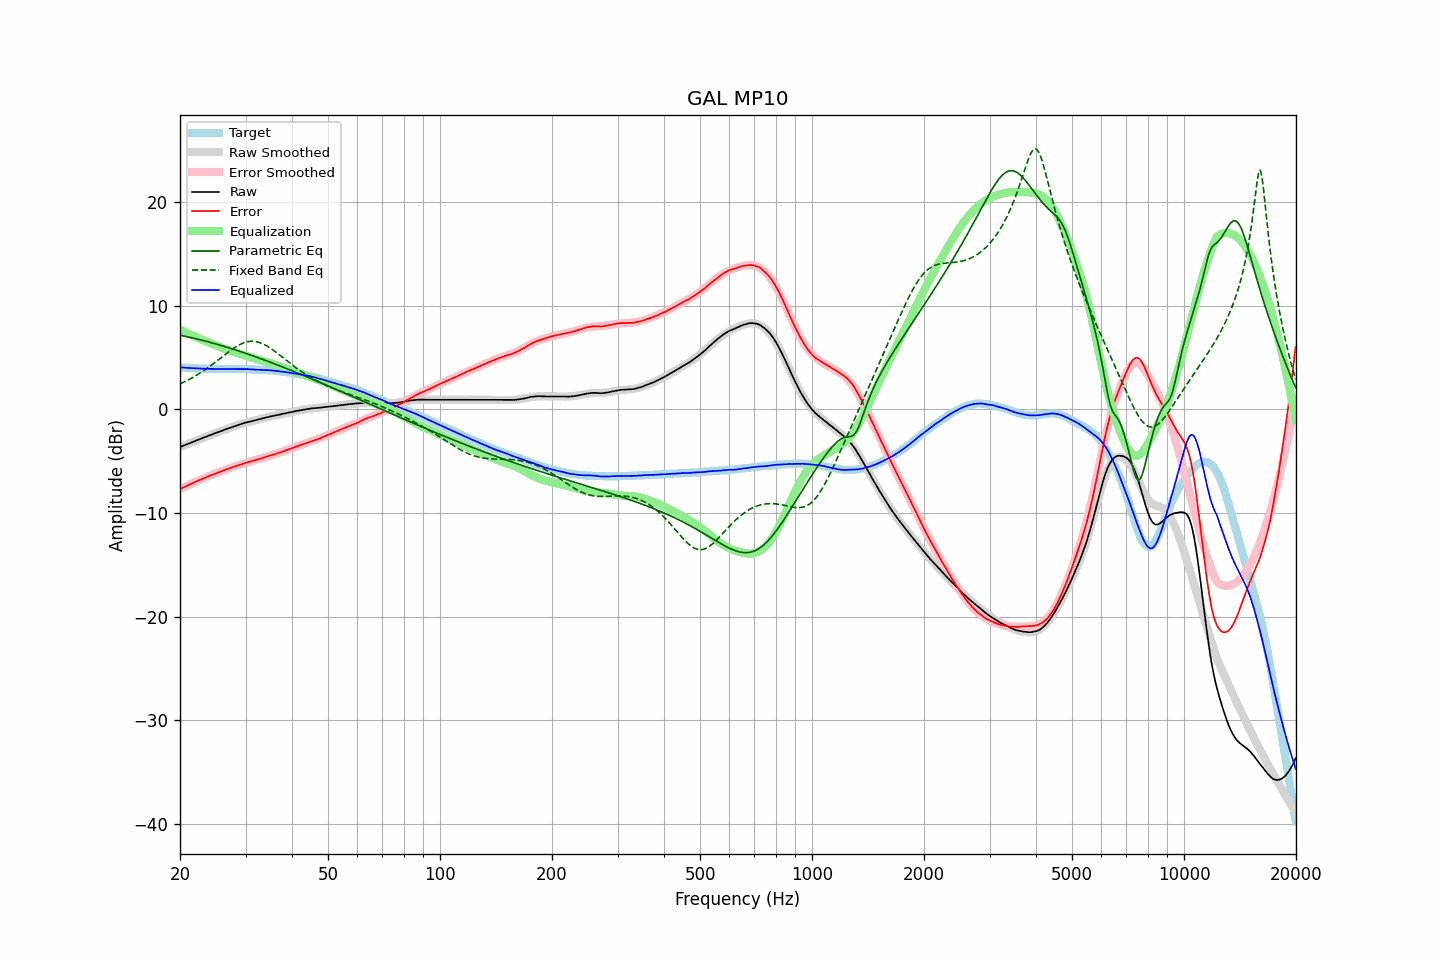

The data file committed next to this chart (first rows):
frequency, raw, error, smoothed, error_smoothed, equalization, parametric_eq, fixed_band_eq, equalized_raw, equalized_smoothed, target
20.00, -3.63, -7.69, -3.64, -7.70, 7.70, 7.16, 2.46, 4.07, 4.06, 4.06
20.20, -3.57, -7.62, -3.57, -7.62, 7.62, 7.13, 2.53, 4.05, 4.05, 4.05
20.40, -3.51, -7.55, -3.51, -7.55, 7.55, 7.09, 2.60, 4.04, 4.04, 4.04
20.61, -3.45, -7.48, -3.45, -7.47, 7.47, 7.06, 2.68, 4.02, 4.03, 4.03
20.81, -3.39, -7.40, -3.39, -7.40, 7.40, 7.03, 2.75, 4.01, 4.01, 4.01
21.02, -3.32, -7.32, -3.32, -7.33, 7.33, 6.99, 2.83, 4.01, 4.00, 4.00
21.23, -3.26, -7.25, -3.26, -7.25, 7.25, 6.96, 2.92, 3.99, 3.99, 3.99
21.44, -3.20, -7.20, -3.20, -7.18, 7.18, 6.92, 3.00, 3.98, 3.98, 4.00
21.66, -3.14, -7.12, -3.14, -7.11, 7.11, 6.89, 3.09, 3.97, 3.97, 3.97
21.87, -3.08, -7.05, -3.08, -7.04, 7.04, 6.85, 3.18, 3.96, 3.96, 3.97
22.09, -3.01, -6.96, -3.02, -6.97, 6.97, 6.82, 3.27, 3.96, 3.96, 3.95
22.31, -2.95, -6.90, -2.96, -6.90, 6.90, 6.78, 3.36, 3.95, 3.95, 3.95
22.54, -2.89, -6.83, -2.89, -6.84, 6.84, 6.74, 3.46, 3.94, 3.94, 3.94
22.76, -2.83, -6.77, -2.83, -6.77, 6.77, 6.70, 3.56, 3.94, 3.94, 3.94
22.99, -2.77, -6.70, -2.77, -6.70, 6.70, 6.66, 3.66, 3.93, 3.93, 3.93
23.22, -2.71, -6.63, -2.71, -6.64, 6.64, 6.62, 3.77, 3.92, 3.93, 3.92
23.45, -2.65, -6.58, -2.65, -6.57, 6.57, 6.58, 3.88, 3.92, 3.92, 3.93
23.69, -2.59, -6.51, -2.59, -6.51, 6.51, 6.54, 3.98, 3.91, 3.92, 3.91
23.92, -2.53, -6.43, -2.53, -6.44, 6.44, 6.50, 4.10, 3.91, 3.91, 3.90
24.16, -2.47, -6.38, -2.47, -6.38, 6.38, 6.46, 4.21, 3.91, 3.91, 3.91
24.40, -2.41, -6.32, -2.41, -6.32, 6.32, 6.41, 4.33, 3.91, 3.90, 3.91
24.65, -2.35, -6.26, -2.35, -6.26, 6.26, 6.37, 4.44, 3.90, 3.90, 3.91
24.89, -2.29, -6.20, -2.30, -6.20, 6.20, 6.33, 4.56, 3.90, 3.90, 3.91
25.14, -2.24, -6.14, -2.24, -6.14, 6.14, 6.28, 4.68, 3.89, 3.90, 3.89
25.39, -2.18, -6.07, -2.18, -6.07, 6.07, 6.24, 4.80, 3.89, 3.90, 3.89
25.65, -2.12, -6.01, -2.12, -6.02, 6.02, 6.19, 4.92, 3.89, 3.89, 3.89
25.91, -2.06, -5.95, -2.06, -5.96, 5.96, 6.15, 5.04, 3.89, 3.89, 3.89
26.16, -2.00, -5.90, -2.01, -5.90, 5.90, 6.10, 5.17, 3.90, 3.89, 3.90
26.43, -1.95, -5.85, -1.95, -5.84, 5.84, 6.05, 5.29, 3.89, 3.89, 3.89
26.69, -1.89, -5.78, -1.89, -5.79, 5.79, 6.01, 5.41, 3.89, 3.89, 3.89
26.96, -1.84, -5.73, -1.84, -5.73, 5.73, 5.96, 5.52, 3.89, 3.89, 3.89
27.23, -1.78, -5.67, -1.78, -5.68, 5.68, 5.91, 5.64, 3.89, 3.89, 3.89
27.50, -1.73, -5.62, -1.73, -5.62, 5.62, 5.86, 5.75, 3.89, 3.89, 3.89
27.77, -1.67, -5.56, -1.67, -5.57, 5.57, 5.81, 5.86, 3.89, 3.89, 3.89
28.05, -1.62, -5.51, -1.62, -5.51, 5.51, 5.76, 5.96, 3.89, 3.90, 3.89
28.33, -1.57, -5.47, -1.56, -5.46, 5.46, 5.71, 6.06, 3.89, 3.90, 3.90
28.62, -1.51, -5.41, -1.51, -5.41, 5.41, 5.66, 6.15, 3.90, 3.90, 3.89
28.90, -1.46, -5.36, -1.46, -5.36, 5.36, 5.61, 6.24, 3.90, 3.89, 3.90
29.19, -1.41, -5.31, -1.42, -5.31, 5.31, 5.56, 6.31, 3.90, 3.89, 3.90
29.48, -1.36, -5.26, -1.37, -5.26, 5.26, 5.51, 6.38, 3.90, 3.89, 3.90
29.78, -1.31, -5.20, -1.32, -5.21, 5.21, 5.45, 6.44, 3.90, 3.89, 3.89
30.08, -1.26, -5.15, -1.28, -5.16, 5.16, 5.40, 6.49, 3.90, 3.88, 3.89
30.38, -1.23, -5.11, -1.24, -5.12, 5.12, 5.35, 6.53, 3.89, 3.88, 3.88
30.68, -1.19, -5.06, -1.20, -5.07, 5.07, 5.29, 6.55, 3.88, 3.88, 3.87
30.99, -1.16, -5.03, -1.16, -5.03, 5.03, 5.24, 6.57, 3.86, 3.87, 3.87
31.30, -1.12, -4.99, -1.12, -4.98, 4.98, 5.19, 6.57, 3.86, 3.86, 3.86
31.61, -1.09, -4.95, -1.08, -4.93, 4.93, 5.13, 6.57, 3.84, 3.85, 3.86
31.93, -1.05, -4.89, -1.04, -4.89, 4.89, 5.08, 6.55, 3.84, 3.85, 3.84
32.24, -1.01, -4.85, -1.00, -4.84, 4.84, 5.02, 6.52, 3.83, 3.84, 3.84
32.57, -0.97, -4.80, -0.97, -4.80, 4.80, 4.96, 6.48, 3.82, 3.83, 3.83
32.89, -0.93, -4.75, -0.93, -4.75, 4.75, 4.91, 6.43, 3.82, 3.82, 3.82
33.22, -0.89, -4.71, -0.89, -4.71, 4.71, 4.85, 6.36, 3.81, 3.81, 3.82
33.55, -0.85, -4.66, -0.85, -4.66, 4.66, 4.79, 6.29, 3.81, 3.81, 3.81
33.89, -0.81, -4.61, -0.81, -4.61, 4.61, 4.74, 6.21, 3.80, 3.80, 3.79
34.23, -0.77, -4.55, -0.78, -4.56, 4.56, 4.68, 6.13, 3.79, 3.79, 3.78
34.57, -0.73, -4.51, -0.74, -4.52, 4.52, 4.62, 6.03, 3.78, 3.78, 3.77
34.92, -0.69, -4.45, -0.70, -4.47, 4.47, 4.56, 5.93, 3.77, 3.77, 3.76
35.27, -0.66, -4.43, -0.66, -4.42, 4.42, 4.50, 5.83, 3.76, 3.75, 3.77
35.62, -0.62, -4.37, -0.63, -4.37, 4.37, 4.44, 5.72, 3.75, 3.74, 3.74
35.97, -0.59, -4.33, -0.59, -4.32, 4.32, 4.38, 5.60, 3.73, 3.73, 3.74
... 635 more rows
